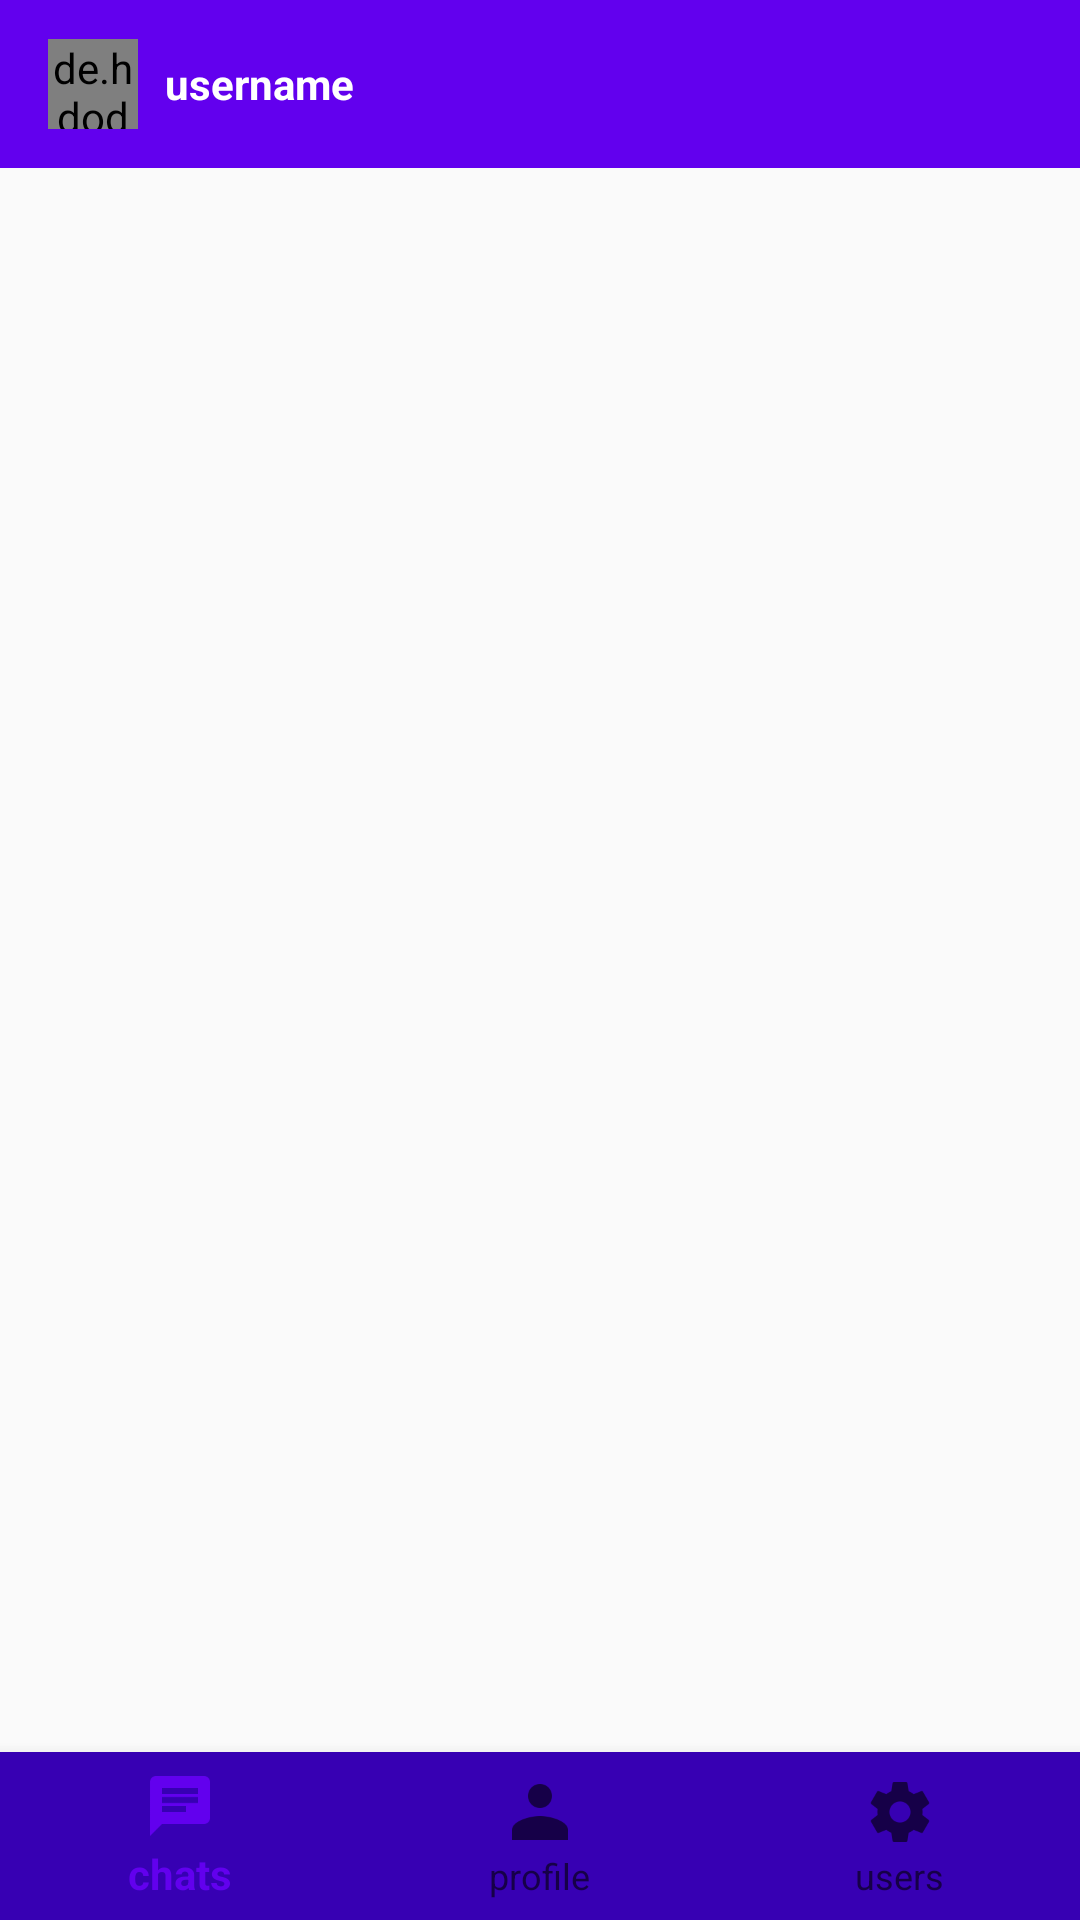

This screen was rendered from an Android layout file. Write that file and the resources it references.
<!-- AndroidManifest.xml: application theme AppTheme -->
<!-- res/layout/activity_home.xml -->
<?xml version="1.0" encoding="utf-8"?>
<android.support.constraint.ConstraintLayout xmlns:android="http://schemas.android.com/apk/res/android"
    xmlns:app="http://schemas.android.com/apk/res-auto"
    xmlns:tools="http://schemas.android.com/tools"
    android:layout_width="match_parent"
    android:layout_height="match_parent"
    android:orientation="vertical"
    tools:context=".HomeActivity">


    <android.support.v7.widget.Toolbar
        android:id="@+id/toolbar"
        android:layout_width="match_parent"
        android:layout_height="wrap_content"
        android:background="@color/colorPrimary"
        android:theme="@style/Base.ThemeOverlay.AppCompat.Dark.ActionBar"
        app:layout_constraintEnd_toEndOf="parent"

        app:layout_constraintStart_toStartOf="parent"
        app:layout_constraintTop_toTopOf="parent"
        app:popupTheme="@style/MenuStyle">


        <de.hdodenhof.circleimageview.CircleImageView
            android:id="@+id/profile_image"
            android:layout_width="30dp"
            android:layout_height="30dp" />

        <TextView
            android:id="@+id/username"
            android:layout_width="wrap_content"
            android:layout_height="wrap_content"
            android:layout_marginLeft="25dp"
            android:text="username"
            android:textColor="#fff"
            android:textStyle="bold" />

    </android.support.v7.widget.Toolbar>


    <android.support.v4.view.ViewPager
        android:id="@+id/viewPager"
        android:layout_width="match_parent"
        android:layout_height="match_parent"
        android:layout_marginTop="?attr/actionBarSize"
        android:layout_marginBottom="?attr/actionBarSize"
        ></android.support.v4.view.ViewPager>

    <android.support.design.widget.BottomNavigationView
        android:id="@+id/bottomView"
        android:layout_width="match_parent"
        android:layout_height="?attr/actionBarSize"
         android:background="@color/colorPrimaryDark"
        app:menu="@menu/nevigation"
        app:layout_constraintBottom_toBottomOf="parent"
        app:layout_constraintLeft_toLeftOf="parent"
        app:layout_constraintRight_toRightOf="parent">



    </android.support.design.widget.BottomNavigationView>



</android.support.constraint.ConstraintLayout>
<!-- resources referenced by this layout -->
<resources>
  <style name="MenuStyle" parent="Theme.AppCompat.Light">
  
          <item name="android:background">@android:color/white</item>
  
  
  
      </style>
  <style name="AppTheme" parent="Theme.AppCompat.Light.NoActionBar">
          
          <item name="colorPrimary">@color/colorPrimary</item>
          <item name="colorPrimaryDark">@color/colorPrimaryDark</item>
          <item name="colorAccent">@color/colorAccent</item>
      </style>
  <!-- not gathered from this repository: default colours our renderer supplied (Android Studio template values) -->
  <color name="colorPrimary">#FF6200EE</color>
  <color name="colorPrimaryDark">#FF3700B3</color>
  <color name="colorAccent">#FF03DAC5</color>
</resources>
